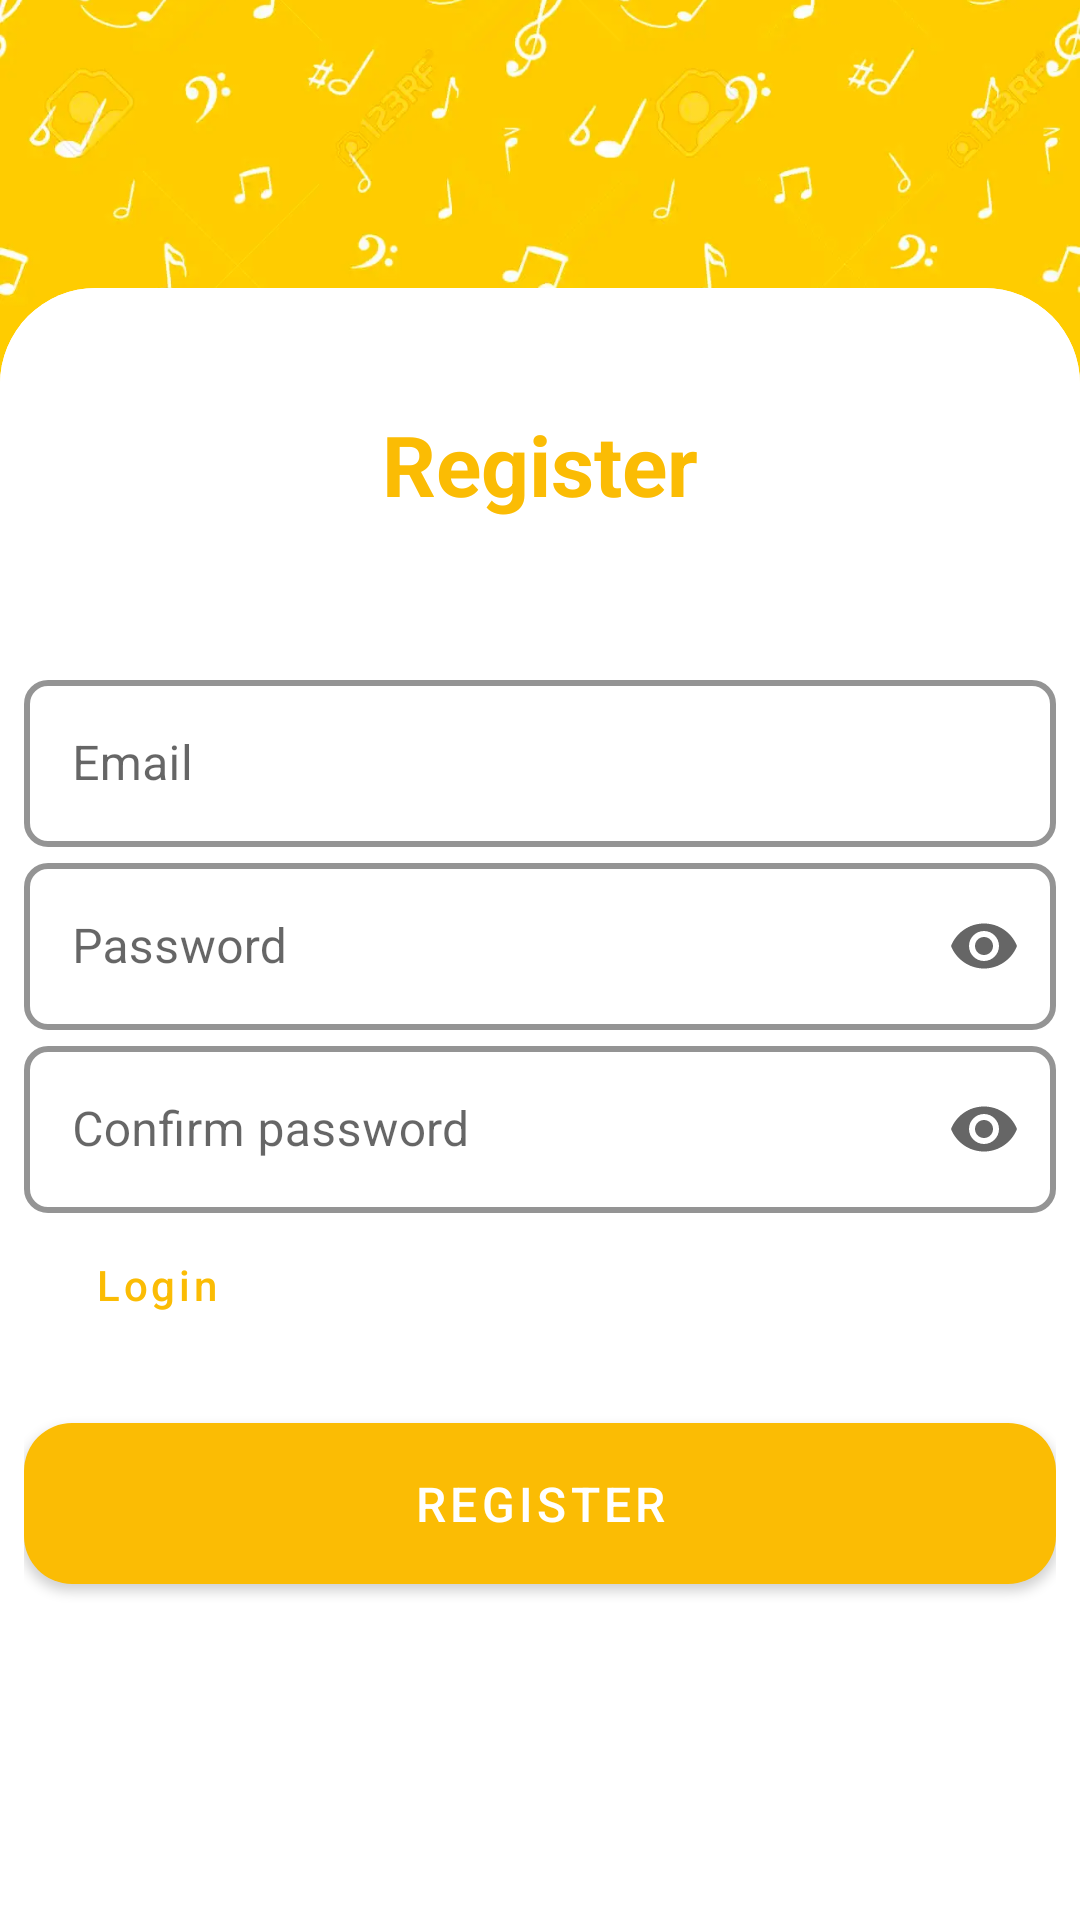

Reconstruct the res/layout file that produces this screen, plus the resources it refers to.
<!-- AndroidManifest.xml: activity theme Theme.Note.NoActionBar -->
<!-- res/layout/activity_register.xml -->
<?xml version="1.0" encoding="utf-8"?>
<androidx.constraintlayout.widget.ConstraintLayout xmlns:android="http://schemas.android.com/apk/res/android"
    xmlns:app="http://schemas.android.com/apk/res-auto"
    xmlns:tools="http://schemas.android.com/tools"
    android:layout_width="match_parent"
    android:layout_height="match_parent">

    <ImageView

        android:layout_width="wrap_content"
        android:layout_height="0dp"
        android:contentDescription="@string/login"
        android:scaleType="centerCrop"
        android:src="@drawable/note_background_img"
        app:layout_constraintBottom_toBottomOf="parent"
        app:layout_constraintEnd_toEndOf="parent"
        app:layout_constraintHeight_percent=".27"
        app:layout_constraintStart_toStartOf="parent"
        app:layout_constraintTop_toTopOf="parent"
        app:layout_constraintVertical_bias="0" />

    <androidx.constraintlayout.widget.ConstraintLayout
        android:layout_width="match_parent"
        android:layout_height="0dp"
        android:background="@drawable/rectangle_bg_white_top_corner_32"
        app:layout_constraintBottom_toBottomOf="parent"
        app:layout_constraintEnd_toEndOf="parent"
        app:layout_constraintHeight_percent=".7"
        app:layout_constraintStart_toStartOf="parent"
        app:layout_constraintTop_toTopOf="parent">

        <TextView
            android:id="@+id/register_title"
            android:layout_width="match_parent"
            android:layout_height="wrap_content"
            android:background="@drawable/rectangle_bg_white_top_corner_32"
            android:paddingVertical="40dp"
            android:text="@string/register"
            android:textAlignment="center"
            android:textColor="@color/primaryColor"
            android:textSize="28sp"
            android:textStyle="bold"
            app:layout_constraintLeft_toLeftOf="parent"
            app:layout_constraintRight_toRightOf="parent"
            app:layout_constraintTop_toTopOf="parent" />

        <LinearLayout
            android:id="@+id/login_container"
            android:layout_width="match_parent"
            android:layout_height="0dp"
            android:layout_margin="8dp"
            android:orientation="vertical"
            app:layout_constraintLeft_toLeftOf="parent"
            app:layout_constraintRight_toRightOf="parent"
            app:layout_constraintTop_toBottomOf="@id/register_title">

            <com.google.android.material.textfield.TextInputLayout
                android:id="@+id/til_email"
                style="@style/Widget.MaterialComponents.TextInputLayout.OutlinedBox"
                android:layout_width="match_parent"
                android:layout_height="wrap_content"
                android:hint="@string/email_hint"
                android:nextFocusDown="@id/til_password"
                app:boxCornerRadiusBottomEnd="8dp"
                app:boxCornerRadiusBottomStart="8dp"
                app:boxCornerRadiusTopEnd="8dp"
                app:boxCornerRadiusTopStart="8dp"
                app:boxStrokeColor="@color/primaryColor"
                app:boxStrokeWidth="2dp">

                <com.google.android.material.textfield.TextInputEditText
                    android:id="@+id/edt_email"
                    android:layout_width="match_parent"
                    android:layout_height="wrap_content"
                    android:backgroundTint="@android:color/transparent"
                    android:importantForAutofill="no"
                    android:inputType="textEmailAddress"
                    android:textColorHint="@color/primaryColor" />
            </com.google.android.material.textfield.TextInputLayout>

            <androidx.recyclerview.widget.RecyclerView
                android:id="@+id/rcv_logins"
                android:layout_width="match_parent"
                android:layout_height="wrap_content"
                android:background="@drawable/light_yellow_corner_16dp"
                android:paddingVertical="4dp"
                android:scrollbars="vertical"
                android:visibility="gone"
                tools:listitem="@layout/container_login" />

            <com.google.android.material.textfield.TextInputLayout
                android:id="@+id/til_password"
                style="@style/Widget.MaterialComponents.TextInputLayout.OutlinedBox"
                android:layout_width="match_parent"
                android:layout_height="wrap_content"
                android:hint="@string/password_hint"
                android:nextFocusDown="@id/btn_login"
                app:boxCornerRadiusBottomEnd="8dp"
                app:boxCornerRadiusBottomStart="8dp"
                app:boxCornerRadiusTopEnd="8dp"
                app:boxCornerRadiusTopStart="8dp"
                app:boxStrokeColor="@color/primaryColor"
                app:boxStrokeWidth="2dp"
                app:endIconMode="password_toggle"
                app:errorTextColor="@color/errorColor">

                <com.google.android.material.textfield.TextInputEditText
                    android:id="@+id/edt_password"
                    android:layout_width="match_parent"
                    android:layout_height="wrap_content"
                    android:importantForAutofill="no"
                    android:inputType="textPassword"
                    android:textColorHint="@color/primaryColor" />
            </com.google.android.material.textfield.TextInputLayout>

            <com.google.android.material.textfield.TextInputLayout
                android:id="@+id/til_password_2"
                style="@style/Widget.MaterialComponents.TextInputLayout.OutlinedBox"
                android:layout_width="match_parent"
                android:layout_height="wrap_content"
                android:hint="@string/confirm_password"
                android:nextFocusDown="@id/btn_login"
                app:boxCornerRadiusBottomEnd="8dp"
                app:boxCornerRadiusBottomStart="8dp"
                app:boxCornerRadiusTopEnd="8dp"
                app:boxCornerRadiusTopStart="8dp"
                app:boxStrokeColor="@color/primaryColor"
                app:boxStrokeWidth="2dp"
                app:endIconMode="password_toggle"
                app:errorTextColor="@color/errorColor">

                <com.google.android.material.textfield.TextInputEditText
                    android:id="@+id/edt_password_2"
                    android:layout_width="match_parent"
                    android:layout_height="wrap_content"
                    android:importantForAutofill="no"
                    android:inputType="textPassword"
                    android:textColorHint="@color/primaryColor" />
            </com.google.android.material.textfield.TextInputLayout>

            <com.google.android.material.button.MaterialButton
                android:id="@+id/btn_login"
                android:layout_width="wrap_content"
                android:layout_height="wrap_content"
                android:background="@android:color/transparent"
                android:text="@string/login"
                android:textAllCaps="false"
                android:textColor="@color/primaryColor"
                app:layout_constraintBottom_toBottomOf="parent"
                app:layout_constraintLeft_toLeftOf="parent"
                app:layout_constraintTop_toTopOf="parent" />

            <com.google.android.material.button.MaterialButton
                android:id="@+id/btn_register"
                android:layout_width="match_parent"
                android:layout_height="wrap_content"
                android:layout_marginTop="16dp"
                android:paddingVertical="16dp"
                android:text="@string/register"
                android:textSize="16sp"
                app:cornerRadius="16dp" />

            <com.google.android.material.progressindicator.CircularProgressIndicator
                android:id="@+id/load"
                android:layout_width="wrap_content"
                android:layout_height="wrap_content"
                android:layout_gravity="center"
                android:layout_marginTop="16dp"
                android:indeterminate="true"
                android:indeterminateTint="@color/primaryColor"
                android:visibility="invisible" />
        </LinearLayout>
    </androidx.constraintlayout.widget.ConstraintLayout>
</androidx.constraintlayout.widget.ConstraintLayout>
<!-- res/layout/container_login.xml (included above) -->
<?xml version="1.0" encoding="utf-8"?>
<LinearLayout xmlns:android="http://schemas.android.com/apk/res/android"
    xmlns:app="http://schemas.android.com/apk/res-auto"
    android:layout_width="match_parent"
    android:layout_height="wrap_content"
    android:orientation="horizontal"
    android:paddingVertical="4dp">

    <TextView
        android:id="@+id/tv_email"
        android:layout_width="0dp"
        android:layout_height="wrap_content"
        android:layout_marginStart="8dp"
        android:layout_weight="1"
        android:paddingVertical="4dp"
        android:textSize="16sp" />

    <ImageView
        android:id="@+id/btn_delete_login"
        android:layout_width="40dp"
        android:layout_height="match_parent"
        android:layout_marginEnd="8dp"
        android:src="@drawable/ic_delete"
        app:tint="@color/gray" />
</LinearLayout>
<!-- resources referenced by this layout -->
<resources>
  <color name="errorColor">#d11a2a</color>
  <color name="gray">#5E5E5E</color>
  <color name="primaryColor">#FBBC04</color>
  <!-- drawable note_background_img: png bitmap (drawable, 738089 bytes) -->
  <!-- drawable rectangle_bg_white_top_corner_32 (drawable) -->
  <?xml version="1.0" encoding="utf-8"?>
  <shape xmlns:android="http://schemas.android.com/apk/res/android"
      android:shape="rectangle">
      <corners
          android:topLeftRadius="32dp"
          android:topRightRadius="32dp" />
      <solid android:color="@android:color/white" />
  </shape>
  <string name="confirm_password">Confirm password</string>
  <string name="email_hint">Email</string>
  <string name="login">Login</string>
  <string name="password_hint">Password</string>
  <string name="register">Register</string>
  <style name="Theme.Note.NoActionBar">
          <item name="windowActionBar">false</item>
          <item name="windowNoTitle">true</item>
          <item name="android:windowContentTransitions">true</item>
          <item name="android:windowActivityTransitions">true</item>
      </style>
</resources>
